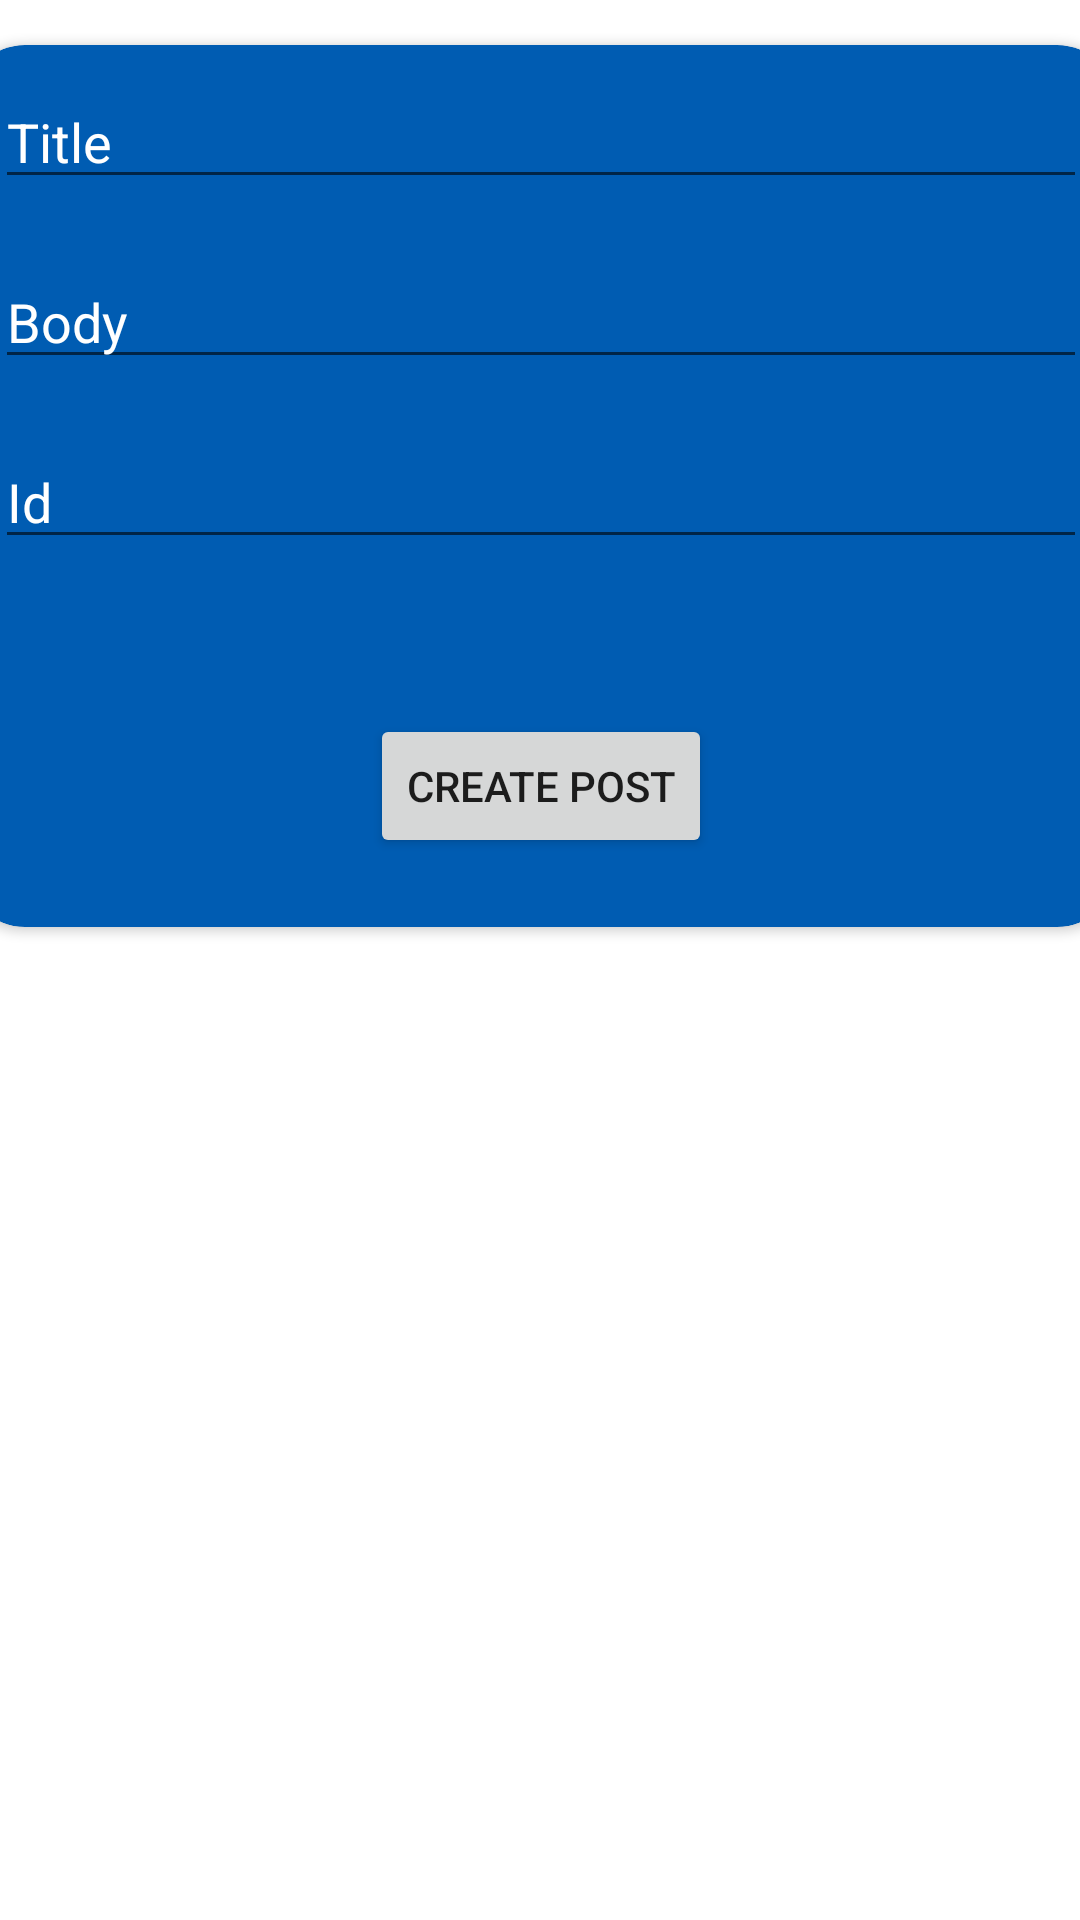

Reconstruct the res/layout file that produces this screen, plus the resources it refers to.
<!-- AndroidManifest.xml: application theme Theme.Task9MVC -->
<!-- res/layout/activity_create_post.xml -->
<?xml version="1.0" encoding="utf-8"?>
<androidx.constraintlayout.widget.ConstraintLayout xmlns:android="http://schemas.android.com/apk/res/android"
    xmlns:app="http://schemas.android.com/apk/res-auto"
    xmlns:tools="http://schemas.android.com/tools"
    android:layout_width="match_parent"
    android:layout_height="match_parent"
    tools:context=".ui.CreatePost">

    <androidx.cardview.widget.CardView
        android:backgroundTint="@color/brand12"
        android:layout_width="384dp"
        android:layout_height="294dp"
        android:layout_margin="15dp"
        app:cardCornerRadius="20dp"
        app:layout_constraintEnd_toEndOf="parent"
        app:layout_constraintHorizontal_bias="0.5"
        app:layout_constraintStart_toStartOf="parent"
        app:layout_constraintTop_toTopOf="parent">

        <EditText
            android:id="@+id/editTitle"
            android:textColorHint="@color/white"
            android:layout_margin="10dp"
            android:layout_width="match_parent"
            android:layout_height="wrap_content"
            android:hint="Title"/>

        <EditText
            android:id="@+id/postbody2"
            android:textColorHint="@color/white"
            android:layout_marginTop="70dp"
            android:layout_marginStart="10dp"
            android:layout_marginEnd="10dp"
            android:layout_width="match_parent"
            android:layout_height="wrap_content"
            android:hint="Body"/>

        <EditText
            android:id="@+id/userPostId"
            android:textColorHint="@color/white"
            android:layout_marginTop="130dp"
            android:layout_marginStart="10dp"
            android:layout_marginEnd="10dp"
            android:layout_width="match_parent"
            android:layout_height="wrap_content"
            android:hint="Id"/>

        
        
        
        
        
        

        
        
        
        
        
        
        
        
        
        
        



        
        
        
        
        
        
        
        
        

        <Button
            android:id="@+id/createNewPost"
            android:layout_width="wrap_content"
            android:layout_height="wrap_content"
            android:layout_gravity="center"
            android:layout_marginTop="100dp"
            android:text="Create Post"
            app:layout_constraintEnd_toEndOf="parent"
            app:layout_constraintHorizontal_bias="0.5"
            app:layout_constraintStart_toStartOf="parent" />


    </androidx.cardview.widget.CardView>

































































    
    
    
    
    
    
    
    


    
    
    
    
    
    
    
    






</androidx.constraintlayout.widget.ConstraintLayout>
<!-- resources referenced by this layout -->
<resources>
  <color name="brand12">#005cb2</color>
  <color name="white">#FFFFFFFF</color>
  <style name="Theme.Task9MVC" parent="Theme.MaterialComponents.DayNight.NoActionBar">
          
          <item name="colorPrimary">@color/purple_500</item>
          <item name="colorPrimaryVariant">@color/purple_700</item>
          <item name="colorOnPrimary">@color/white</item>
          
          <item name="colorSecondary">@color/teal_200</item>
          <item name="colorSecondaryVariant">@color/teal_700</item>
          <item name="colorOnSecondary">@color/black</item>
          
          <item name="android:statusBarColor" tools:targetApi="l">?attr/colorPrimaryVariant</item>
          
      </style>
  <color name="purple_500">#FF6200EE</color>
  <color name="purple_700">#FF3700B3</color>
  <color name="teal_200">#FF03DAC5</color>
  <color name="teal_700">#FF018786</color>
  <color name="black">#FF000000</color>
</resources>
